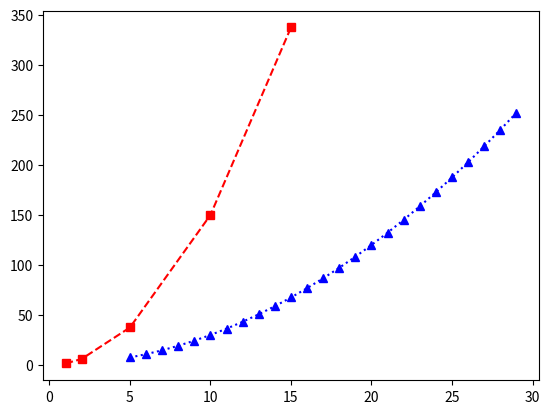

This chart was generated by the following Python code:
import numpy as np
import matplotlib.pyplot as plt

def plot06():
    x1 = [1,  2,  5, 10, 15]
    y1 = [1.5 * x**2 for x in x1]
    x2 = np.arange(5, 30)
    y2 = [0.3 * x**2 for x in x2]
    plt.plot(x1, y1, "rs--", x2, y2,":b^")
    plt.show()

if __name__ == "__main__":
    plot06()
